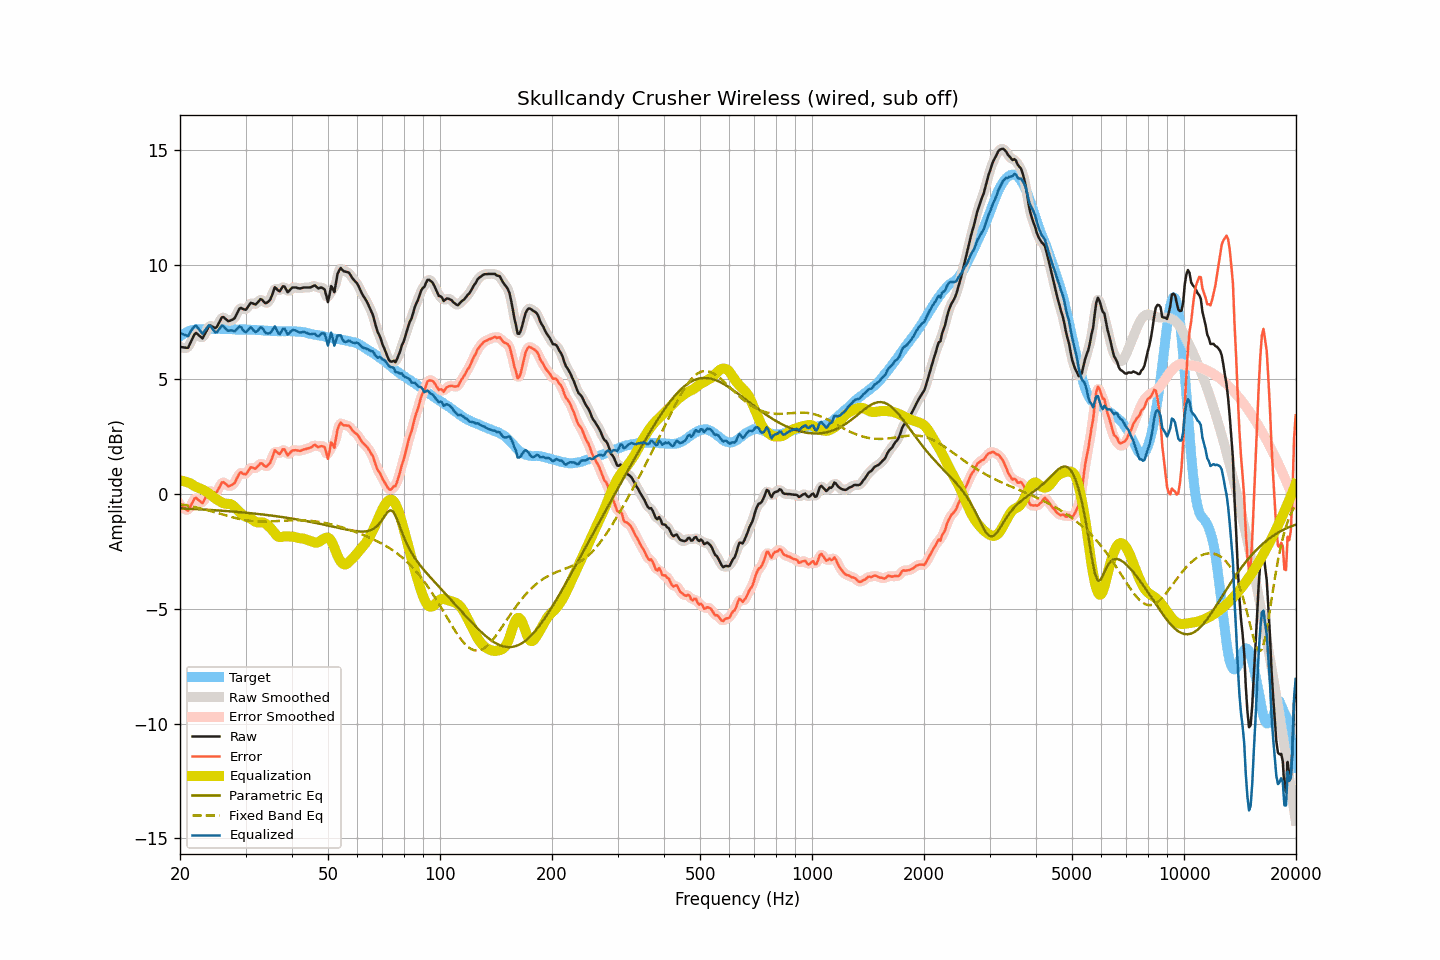

Source data for this figure (header and first rows):
frequency, raw, smoothed, error, error_smoothed, equalization, parametric_eq, fixed_band_eq, equalized_raw, equalized_smoothed, target
20.00, 6.42, 6.43, -0.46, -0.44, 0.60, -0.62, -0.44, 7.02, 7.04, 6.88
20.20, 6.41, 6.39, -0.52, -0.53, 0.59, -0.62, -0.45, 6.99, 6.98, 6.93
20.40, 6.40, 6.37, -0.58, -0.60, 0.57, -0.62, -0.46, 6.97, 6.94, 6.98
20.61, 6.39, 6.37, -0.62, -0.65, 0.55, -0.63, -0.47, 6.94, 6.92, 7.01
20.81, 6.38, 6.37, -0.68, -0.68, 0.53, -0.63, -0.49, 6.91, 6.90, 7.06
21.02, 6.38, 6.42, -0.72, -0.67, 0.51, -0.63, -0.50, 6.88, 6.92, 7.10
21.23, 6.53, 6.52, -0.59, -0.60, 0.48, -0.64, -0.51, 7.01, 7.00, 7.12
21.44, 6.68, 6.67, -0.46, -0.47, 0.45, -0.64, -0.53, 7.13, 7.12, 7.14
21.66, 6.82, 6.84, -0.33, -0.31, 0.40, -0.64, -0.54, 7.22, 7.23, 7.15
21.87, 6.97, 6.95, -0.20, -0.22, 0.35, -0.65, -0.56, 7.32, 7.30, 7.16
22.09, 7.02, 7.00, -0.16, -0.19, 0.32, -0.65, -0.57, 7.34, 7.31, 7.18
22.31, 6.96, 6.98, -0.23, -0.21, 0.29, -0.65, -0.59, 7.25, 7.27, 7.19
22.54, 6.91, 6.90, -0.29, -0.29, 0.26, -0.66, -0.61, 7.17, 7.16, 7.19
22.76, 6.84, 6.84, -0.35, -0.35, 0.23, -0.66, -0.62, 7.08, 7.07, 7.19
22.99, 6.79, 6.84, -0.40, -0.34, 0.20, -0.67, -0.64, 6.99, 7.04, 7.18
23.22, 6.92, 6.91, -0.26, -0.28, 0.17, -0.67, -0.66, 7.08, 7.07, 7.18
23.45, 7.05, 7.04, -0.13, -0.14, 0.13, -0.67, -0.68, 7.17, 7.17, 7.18
23.69, 7.18, 7.20, -0.01, 0.01, 0.08, -0.68, -0.70, 7.27, 7.28, 7.19
23.92, 7.33, 7.29, 0.14, 0.10, 0.03, -0.68, -0.71, 7.36, 7.32, 7.19
24.16, 7.35, 7.33, 0.15, 0.14, -0.02, -0.69, -0.73, 7.32, 7.31, 7.20
24.40, 7.30, 7.31, 0.10, 0.11, -0.08, -0.69, -0.75, 7.22, 7.23, 7.21
24.65, 7.27, 7.26, 0.07, 0.06, -0.14, -0.70, -0.77, 7.13, 7.13, 7.20
24.89, 7.24, 7.26, 0.04, 0.06, -0.19, -0.70, -0.79, 7.05, 7.07, 7.19
25.14, 7.30, 7.31, 0.10, 0.12, -0.24, -0.71, -0.81, 7.06, 7.08, 7.19
25.39, 7.44, 7.43, 0.24, 0.23, -0.28, -0.71, -0.83, 7.16, 7.15, 7.20
25.65, 7.56, 7.57, 0.36, 0.38, -0.32, -0.72, -0.85, 7.24, 7.25, 7.20
25.91, 7.70, 7.67, 0.51, 0.48, -0.36, -0.72, -0.87, 7.34, 7.31, 7.19
26.16, 7.71, 7.70, 0.53, 0.51, -0.39, -0.73, -0.89, 7.32, 7.31, 7.19
26.43, 7.66, 7.66, 0.47, 0.48, -0.41, -0.73, -0.91, 7.24, 7.25, 7.19
26.69, 7.60, 7.60, 0.41, 0.41, -0.42, -0.74, -0.93, 7.18, 7.18, 7.19
26.96, 7.54, 7.56, 0.34, 0.37, -0.42, -0.74, -0.95, 7.12, 7.14, 7.20
27.23, 7.56, 7.55, 0.36, 0.36, -0.43, -0.75, -0.97, 7.13, 7.13, 7.19
27.50, 7.59, 7.57, 0.39, 0.38, -0.45, -0.75, -0.99, 7.13, 7.12, 7.19
27.77, 7.62, 7.62, 0.43, 0.43, -0.50, -0.76, -1.01, 7.12, 7.12, 7.18
28.05, 7.67, 7.69, 0.49, 0.51, -0.56, -0.76, -1.03, 7.10, 7.13, 7.18
28.33, 7.81, 7.81, 0.64, 0.64, -0.63, -0.77, -1.05, 7.17, 7.17, 7.17
28.62, 7.94, 7.95, 0.78, 0.78, -0.71, -0.78, -1.06, 7.24, 7.24, 7.17
28.90, 8.09, 8.06, 0.91, 0.89, -0.78, -0.78, -1.08, 7.31, 7.28, 7.18
29.19, 8.12, 8.10, 0.95, 0.93, -0.84, -0.79, -1.10, 7.27, 7.26, 7.16
29.48, 8.08, 8.08, 0.89, 0.91, -0.90, -0.80, -1.11, 7.17, 7.18, 7.18
29.78, 8.05, 8.05, 0.88, 0.88, -0.95, -0.80, -1.12, 7.09, 7.10, 7.17
30.08, 8.04, 8.06, 0.86, 0.89, -0.99, -0.81, -1.13, 7.05, 7.08, 7.18
30.38, 8.13, 8.14, 0.97, 0.97, -1.01, -0.81, -1.15, 7.12, 7.13, 7.17
30.68, 8.24, 8.23, 1.07, 1.07, -1.03, -0.82, -1.16, 7.20, 7.20, 7.16
30.99, 8.33, 8.30, 1.17, 1.14, -1.06, -0.83, -1.17, 7.27, 7.24, 7.16
31.30, 8.32, 8.31, 1.16, 1.15, -1.11, -0.84, -1.17, 7.21, 7.20, 7.16
31.61, 8.29, 8.29, 1.13, 1.14, -1.16, -0.84, -1.18, 7.12, 7.13, 7.16
31.93, 8.27, 8.29, 1.11, 1.13, -1.20, -0.85, -1.18, 7.06, 7.08, 7.16
32.24, 8.33, 8.34, 1.18, 1.19, -1.23, -0.86, -1.19, 7.10, 7.11, 7.14
32.57, 8.40, 8.41, 1.25, 1.26, -1.23, -0.87, -1.19, 7.17, 7.18, 7.15
32.89, 8.50, 8.46, 1.35, 1.32, -1.23, -0.87, -1.19, 7.27, 7.23, 7.15
33.22, 8.47, 8.45, 1.34, 1.32, -1.23, -0.88, -1.19, 7.25, 7.23, 7.14
33.55, 8.39, 8.40, 1.26, 1.27, -1.24, -0.89, -1.19, 7.15, 7.16, 7.13
33.89, 8.33, 8.35, 1.21, 1.23, -1.28, -0.90, -1.19, 7.05, 7.07, 7.12
34.23, 8.34, 8.34, 1.21, 1.22, -1.33, -0.91, -1.19, 7.01, 7.01, 7.13
34.57, 8.40, 8.38, 1.28, 1.27, -1.39, -0.92, -1.19, 7.00, 6.99, 7.11
34.92, 8.46, 8.48, 1.35, 1.37, -1.45, -0.92, -1.19, 7.01, 7.03, 7.11
35.27, 8.62, 8.65, 1.52, 1.55, -1.53, -0.93, -1.18, 7.10, 7.13, 7.11
35.62, 8.81, 8.82, 1.71, 1.72, -1.61, -0.94, -1.18, 7.20, 7.21, 7.10
35.97, 9.01, 8.93, 1.91, 1.83, -1.70, -0.95, -1.18, 7.31, 7.23, 7.10
... 635 more rows
